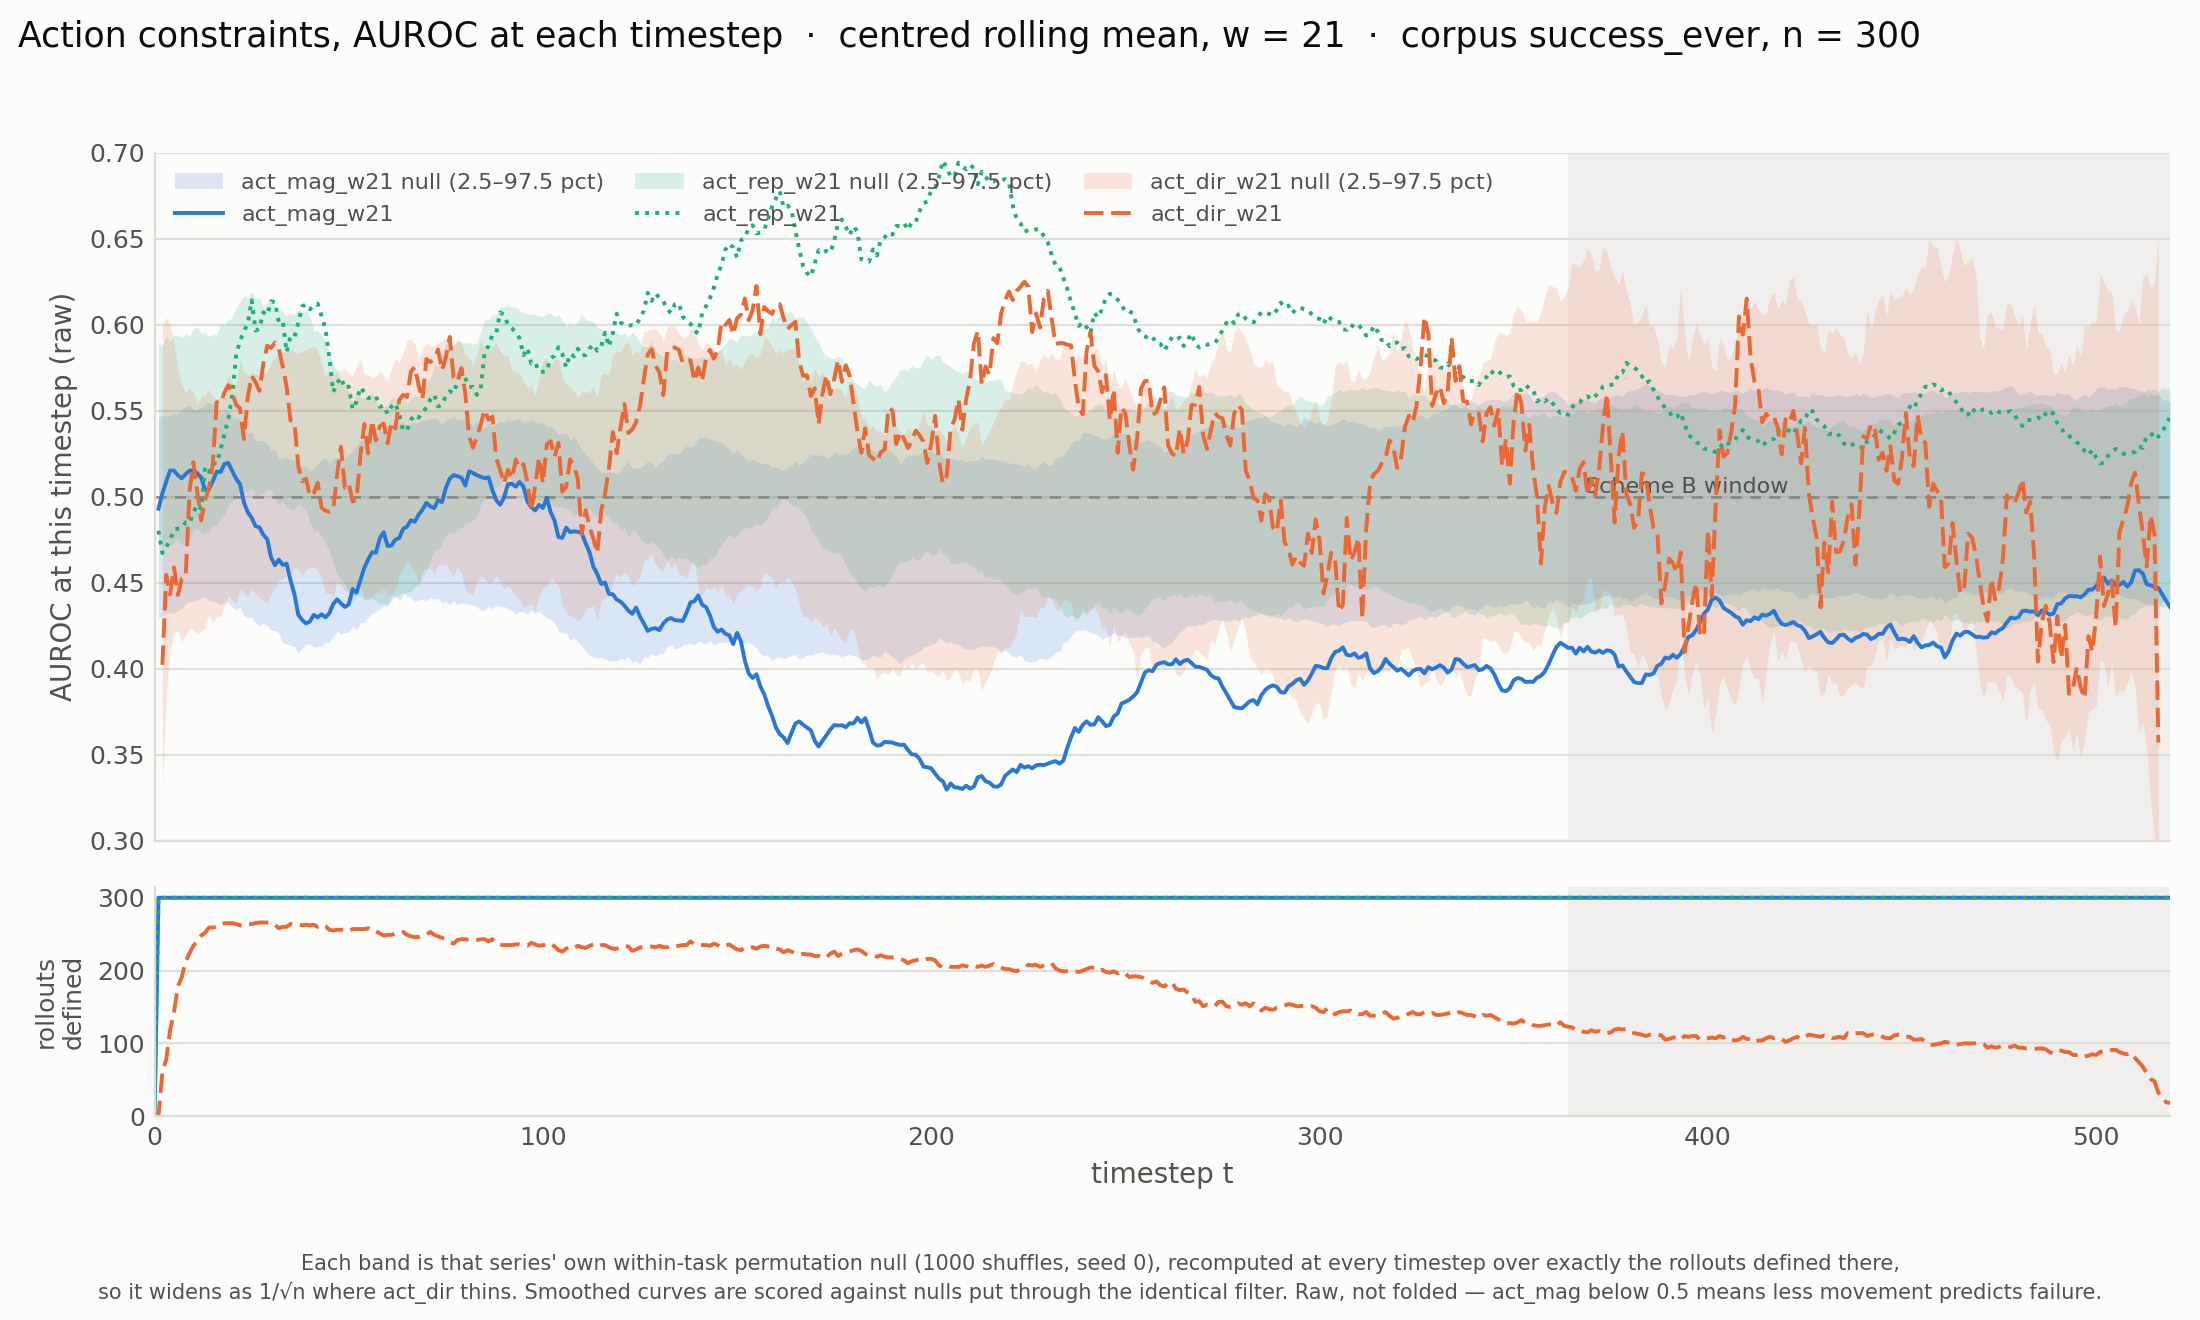

Data behind this chart, as committed beside it:
constraint, window, corpus, t, auroc_raw, null_lo, null_hi, n_defined
act_mag_w21, 21, success_ever, 1, 0.4931, 0.4291, 0.5461, 300
act_mag_w21, 21, success_ever, 2, 0.5019, 0.4306, 0.5473, 300
act_mag_w21, 21, success_ever, 3, 0.5088, 0.4325, 0.5471, 300
act_mag_w21, 21, success_ever, 4, 0.5154, 0.4324, 0.5472, 300
act_mag_w21, 21, success_ever, 5, 0.5152, 0.4323, 0.5486, 300
act_mag_w21, 21, success_ever, 6, 0.5125, 0.4339, 0.5487, 300
act_mag_w21, 21, success_ever, 7, 0.5107, 0.4348, 0.5509, 300
act_mag_w21, 21, success_ever, 8, 0.5132, 0.4376, 0.5523, 300
act_mag_w21, 21, success_ever, 9, 0.5152, 0.4393, 0.5533, 300
act_mag_w21, 21, success_ever, 10, 0.5153, 0.4388, 0.5508, 300
act_mag_w21, 21, success_ever, 11, 0.5137, 0.4398, 0.5507, 300
act_mag_w21, 21, success_ever, 12, 0.5112, 0.4412, 0.5518, 300
act_mag_w21, 21, success_ever, 13, 0.504, 0.4423, 0.5544, 300
act_mag_w21, 21, success_ever, 14, 0.5045, 0.4392, 0.5546, 300
act_mag_w21, 21, success_ever, 15, 0.5091, 0.4395, 0.5541, 300
act_mag_w21, 21, success_ever, 16, 0.5146, 0.4385, 0.5523, 300
act_mag_w21, 21, success_ever, 17, 0.5144, 0.4372, 0.5487, 300
act_mag_w21, 21, success_ever, 18, 0.5191, 0.4388, 0.5497, 300
act_mag_w21, 21, success_ever, 19, 0.5197, 0.438, 0.5503, 300
act_mag_w21, 21, success_ever, 20, 0.515, 0.436, 0.5461, 300
act_mag_w21, 21, success_ever, 21, 0.5104, 0.434, 0.5461, 300
act_mag_w21, 21, success_ever, 22, 0.5073, 0.436, 0.5451, 300
act_mag_w21, 21, success_ever, 23, 0.4967, 0.431, 0.5384, 300
act_mag_w21, 21, success_ever, 24, 0.4911, 0.4298, 0.537, 300
act_mag_w21, 21, success_ever, 25, 0.4878, 0.43, 0.5375, 300
act_mag_w21, 21, success_ever, 26, 0.4829, 0.4267, 0.5322, 300
act_mag_w21, 21, success_ever, 27, 0.4822, 0.4249, 0.5328, 300
act_mag_w21, 21, success_ever, 28, 0.4779, 0.4264, 0.5329, 300
act_mag_w21, 21, success_ever, 29, 0.4753, 0.425, 0.5306, 300
act_mag_w21, 21, success_ever, 30, 0.4647, 0.4223, 0.527, 300
act_mag_w21, 21, success_ever, 31, 0.4602, 0.4225, 0.5278, 300
act_mag_w21, 21, success_ever, 32, 0.4635, 0.4204, 0.522, 300
act_mag_w21, 21, success_ever, 33, 0.4603, 0.415, 0.5223, 300
act_mag_w21, 21, success_ever, 34, 0.4611, 0.4143, 0.5229, 300
act_mag_w21, 21, success_ever, 35, 0.4514, 0.4139, 0.5221, 300
act_mag_w21, 21, success_ever, 36, 0.4436, 0.4128, 0.5214, 300
act_mag_w21, 21, success_ever, 37, 0.4314, 0.409, 0.5178, 300
act_mag_w21, 21, success_ever, 38, 0.4284, 0.412, 0.518, 300
act_mag_w21, 21, success_ever, 39, 0.4263, 0.4142, 0.5176, 300
act_mag_w21, 21, success_ever, 40, 0.4275, 0.4144, 0.515, 300
act_mag_w21, 21, success_ever, 41, 0.4314, 0.4124, 0.5167, 300
act_mag_w21, 21, success_ever, 42, 0.4299, 0.4132, 0.519, 300
act_mag_w21, 21, success_ever, 43, 0.4317, 0.4132, 0.5218, 300
act_mag_w21, 21, success_ever, 44, 0.4299, 0.4153, 0.5226, 300
act_mag_w21, 21, success_ever, 45, 0.4322, 0.4158, 0.5196, 300
act_mag_w21, 21, success_ever, 46, 0.4377, 0.4188, 0.5221, 300
act_mag_w21, 21, success_ever, 47, 0.4404, 0.422, 0.5231, 300
act_mag_w21, 21, success_ever, 48, 0.438, 0.4203, 0.5227, 300
act_mag_w21, 21, success_ever, 49, 0.4359, 0.421, 0.5219, 300
act_mag_w21, 21, success_ever, 50, 0.4375, 0.4214, 0.5248, 300
act_mag_w21, 21, success_ever, 51, 0.4464, 0.4247, 0.5269, 300
act_mag_w21, 21, success_ever, 52, 0.4442, 0.4227, 0.5298, 300
act_mag_w21, 21, success_ever, 53, 0.4516, 0.4269, 0.5329, 300
act_mag_w21, 21, success_ever, 54, 0.4587, 0.4271, 0.5329, 300
act_mag_w21, 21, success_ever, 55, 0.4636, 0.4299, 0.5338, 300
act_mag_w21, 21, success_ever, 56, 0.4677, 0.4321, 0.5359, 300
act_mag_w21, 21, success_ever, 57, 0.4675, 0.4334, 0.5364, 300
act_mag_w21, 21, success_ever, 58, 0.476, 0.4346, 0.5392, 300
act_mag_w21, 21, success_ever, 59, 0.4794, 0.4366, 0.5397, 300
act_mag_w21, 21, success_ever, 60, 0.4714, 0.4365, 0.5415, 300
... 1,493 more rows
